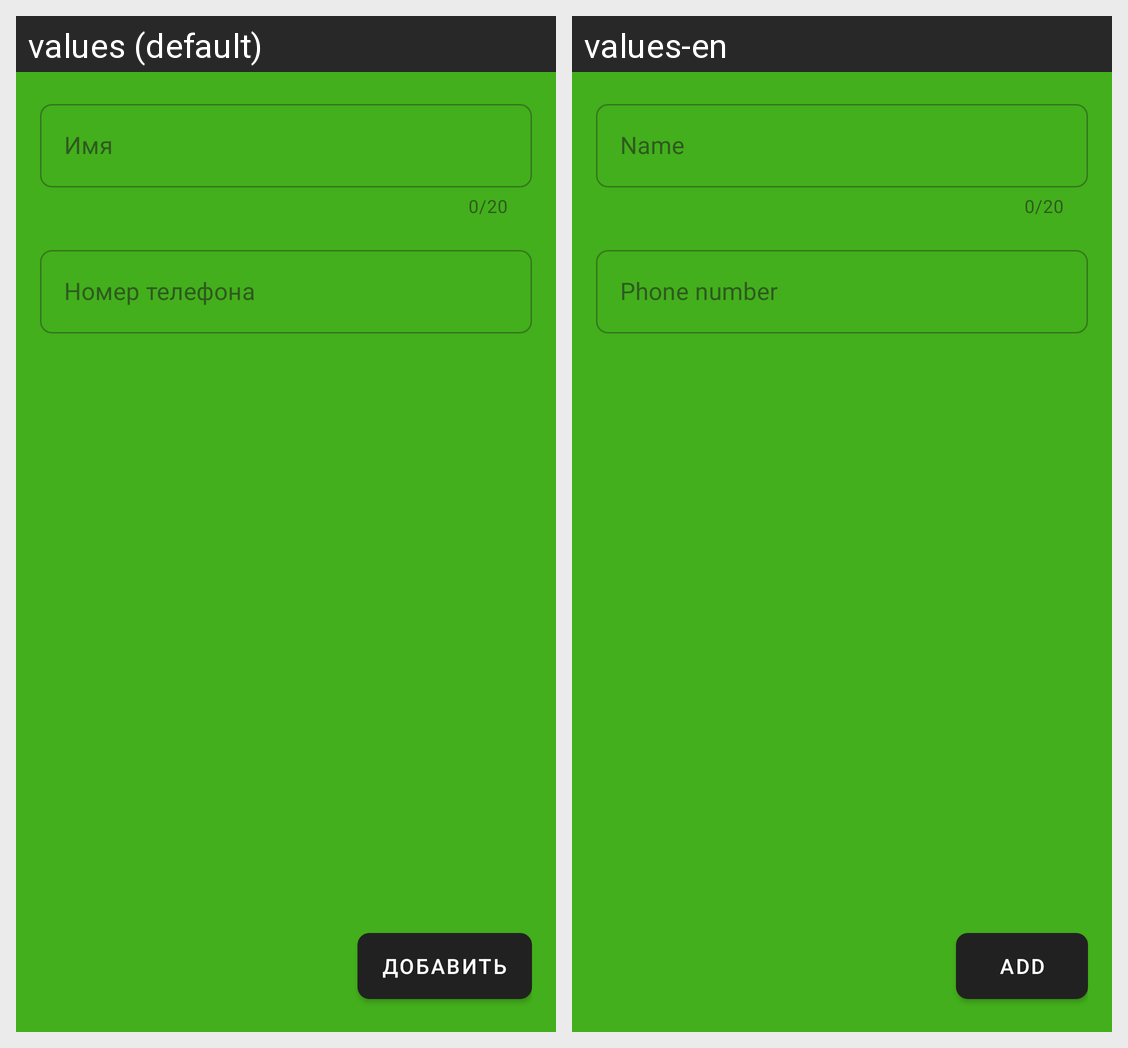

Translations of the strings shown on this Android screen, per locale in the grid:
Android screen res/layout/cloud_content_whitelist_add.xml rendered under 2 locales, left to right: values (default), values-en. Device: Nexus 5 (rendered at 1080×1920; each locale shown at half size, 540×960, under a caption strip naming it); theme AppTheme.
Strings drawn on this screen, with the default value and each locale's value (text and hints the layout hard-codes, and strings that could not be matched under every locale, appear in the picture but are not listed):

general_name
  values: Имя
  values-en: Name

general_phone
  values: Номер телефона
  values-en: Phone number

general_add
  values: Добавить
  values-en: Add
